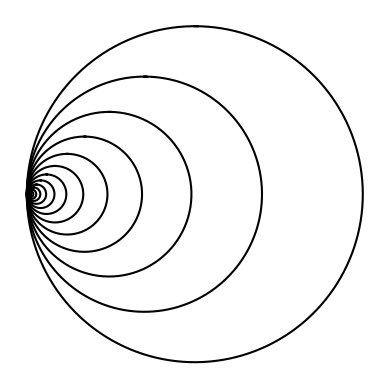

This chart was generated by the following Python code:
#Author: Andres Nava
#LDOM:2-7-19
#Course:CS 2302 Data Structures
#Lab 1
# [redacted]
#Purpose: The purpose of this code is to make a circle with more circles in it but they are all to the left.

import matplotlib.pyplot as plt
import numpy as np
import math 

def circle(center,rad):
    n = int(4*rad*math.pi)
    t = np.linspace(0,6.3,n)
    x = center[0]+rad*np.sin(t)
    y = center[1]+rad*np.cos(t)
    return x,y

def draw_circles(ax,n,center,radius,w):
    if n>0:
        x,y = circle(center,radius)
        ax.plot(x+radius,y,color='k') #this moves it to the left 
        
        draw_circles(ax,n-1,center,radius*w,w)
      
plt.close("all") 
fig, ax = plt.subplots() 
draw_circles(ax, 20, [200,0], 50,.7)
ax.set_aspect(1.0)
ax.axis('off')
plt.show()
fig.savefig('circles.png')

